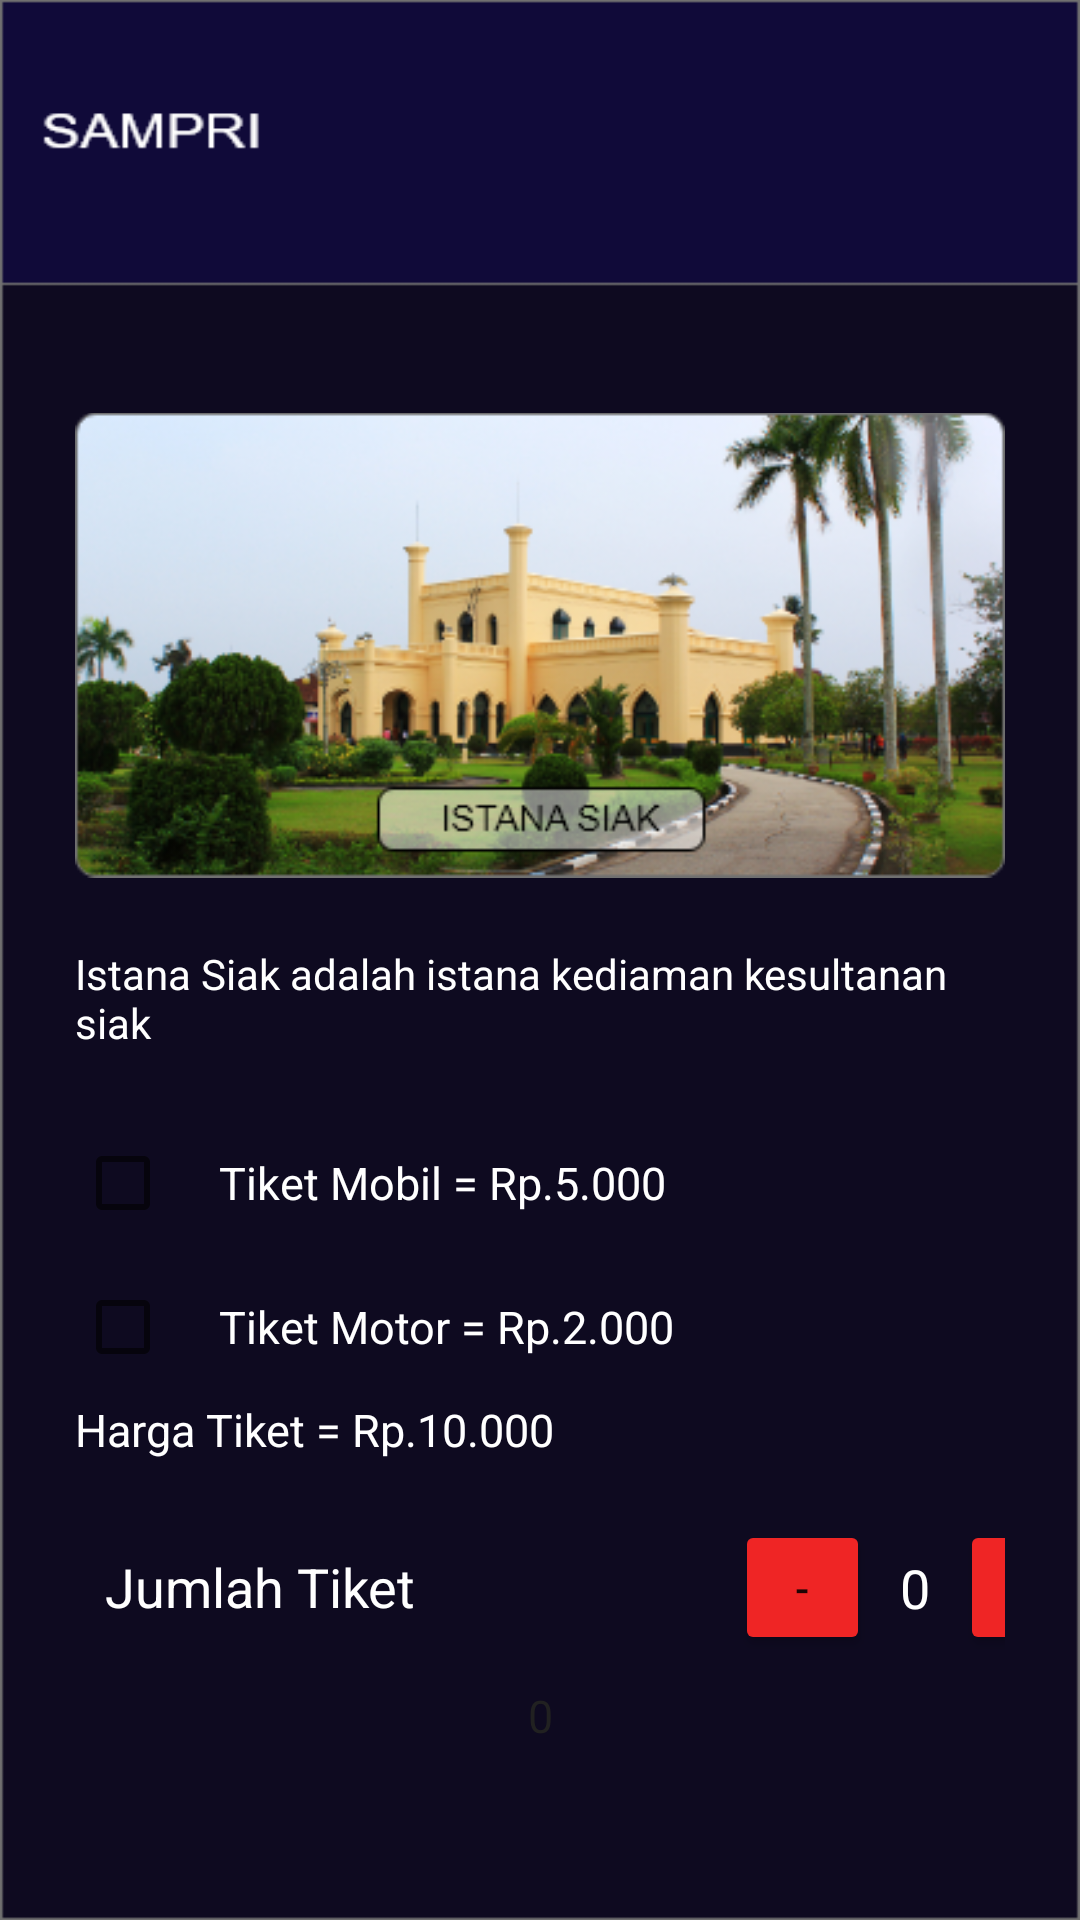

Write the Android layout XML for this screen, with the resource values it uses.
<!-- AndroidManifest.xml: application theme Theme.SAMPRI -->
<!-- res/layout/tiket.xml -->
<?xml version="1.0" encoding="utf-8"?>
<LinearLayout xmlns:android="http://schemas.android.com/apk/res/android"
    android:layout_width="match_parent"
    android:layout_height="match_parent"
    xmlns:tools="http://schemas.android.com/tools"
    android:background="@drawable/beranda"
    android:orientation="vertical"
    android:padding="25dp"
    tools:context=".TiketActivity">

    <ImageView
        android:layout_width="match_parent"
        android:layout_height="180dp"
        android:layout_marginTop="100dp"
        android:src="@drawable/group13"/>

    <TextView
        android:layout_width="match_parent"
        android:layout_height="wrap_content"
        android:textColor="@color/white"
        android:text="Istana Siak adalah istana kediaman kesultanan siak"
        android:layout_marginTop="10dp"/>


    <CheckBox
        android:id="@+id/mobil"
        android:layout_width="match_parent"
        android:layout_height="wrap_content"
        android:layout_marginTop="20dp"
        android:paddingLeft="16dp"
        android:text="Tiket Mobil = Rp.5.000"
        android:textColor="@color/white"
        android:textSize="15sp" />

    <CheckBox
        android:id="@+id/motor"
        android:layout_width="match_parent"
        android:layout_height="wrap_content"
        android:layout_below="@id/mobil"
        android:paddingLeft="16dp"
        android:textColor="@color/white"
        android:text="Tiket Motor = Rp.2.000"
        android:textSize="15sp" />

    <TextView
    android:layout_width="match_parent"
    android:layout_height="wrap_content"
    android:textColor="@color/white"
    android:text="Harga Tiket = Rp.10.000"
    android:textSize="15dp"/>

    <LinearLayout
        android:layout_width="match_parent"
        android:layout_height="wrap_content"
        android:orientation="horizontal"
        android:layout_marginTop="20dp">

        <TextView
            android:layout_width="200dp"
            android:layout_height="match_parent"
            android:layout_margin="10dp"
            android:text="Jumlah Tiket"
            android:textColor="@color/white"
            android:textSize="18dp"/>
        <Button
            android:layout_width="45dp"
            android:layout_height="45dp"
            android:onClick="decrement"
            android:backgroundTint="#EF2525"
            android:text="-" />

        <TextView
            android:id="@+id/tvquantity"
            android:layout_width="wrap_content"
            android:layout_height="wrap_content"
            android:layout_gravity="center"
            android:paddingLeft="10dp"
            android:paddingRight="10dp"
            android:text="0"
            android:textColor="@color/white"
            android:textSize="18dp" />

        <Button
            android:layout_width="45dp"
            android:layout_height="45dp"
            android:onClick="increment"
            android:backgroundTint="#EF2525"
            android:text="+" />
    </LinearLayout>

    <TextView
        android:id="@+id/tvharga"
        android:layout_width="match_parent"
        android:layout_height="wrap_content"
        android:layout_marginTop="10dp"
        android:gravity="center"
        android:text="0"
        android:textColor="#212121"
        android:textSize="15dp" />

    <Button
        android:layout_width="wrap_content"
        android:layout_height="wrap_content"
        android:layout_gravity="center"
        android:layout_marginTop="20dp"
        android:layout_marginBottom="16dp"
        android:backgroundTint="#EF2525"
        android:onClick="Submitorder"
        android:text="Pesan Sekarang"
        tools:ignore="OnClick" />
</LinearLayout>
<!-- resources referenced by this layout -->
<resources>
  <!-- drawable beranda: png bitmap (drawable-hdpi, 20249 bytes) -->
  <!-- drawable group13: png bitmap (drawable-hdpi, 298420 bytes) -->
  <style name="Theme.SAMPRI" parent="Theme.MaterialComponents.DayNight.DarkActionBar">
          
          <item name="colorPrimary">@color/purple_500</item>
          <item name="colorPrimaryVariant">@color/purple_700</item>
          <item name="colorOnPrimary">@color/white</item>
          
          <item name="colorSecondary">@color/teal_200</item>
          <item name="colorSecondaryVariant">@color/teal_700</item>
          <item name="colorOnSecondary">@color/black</item>
          
          <item name="android:statusBarColor" tools:targetApi="l">?attr/colorPrimaryVariant</item>
          
      </style>
  <!-- not gathered from this repository: default colours our renderer supplied (Android Studio template values) -->
  <color name="purple_500">#FF6200EE</color>
  <color name="purple_700">#FF3700B3</color>
  <color name="teal_200">#FF03DAC5</color>
  <color name="teal_700">#FF018786</color>
  <color name="black">#FF000000</color>
  <color name="white">#FFFFFFFF</color>
</resources>
